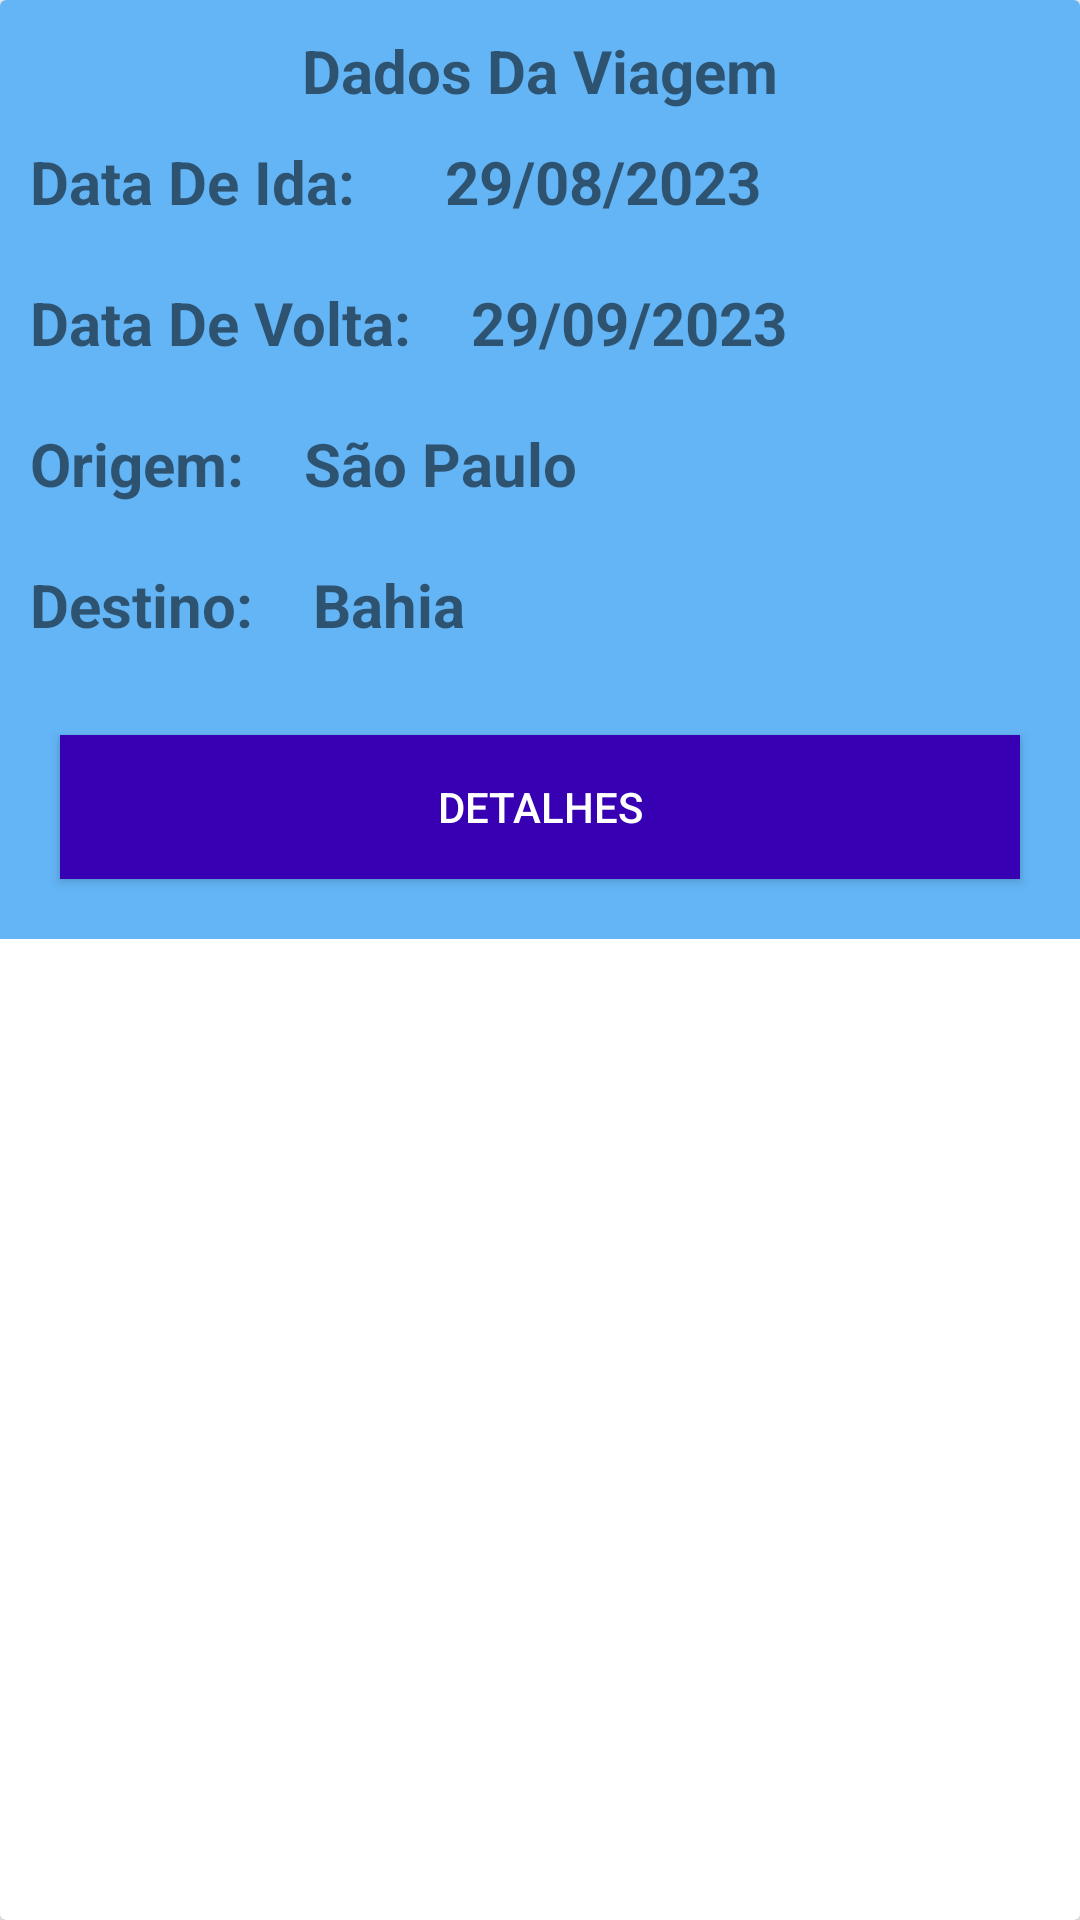

Write the Android layout XML for this screen, with the resource values it uses.
<!-- AndroidManifest.xml: application theme AppTheme -->
<!-- res/layout/card_trip.xml -->
<?xml version="1.0" encoding="utf-8"?>
<androidx.cardview.widget.CardView
    xmlns:android="http://schemas.android.com/apk/res/android"
    android:layout_width="match_parent"
    android:layout_height="wrap_content"
    android:layout_margin="10dp"
    android:background="@color/blue_ligth"
    >

    <LinearLayout
        android:layout_width="match_parent"
        android:layout_height="wrap_content"
        android:background="@color/blue_ligth"
        android:orientation="vertical">

        <TextView
            android:id="@+id/textTitleCard"
            android:layout_width="match_parent"
            android:layout_height="wrap_content"
            android:text="Dados Da Viagem"
            android:textSize="20sp"
            android:layout_marginTop="10dp"
            android:textStyle="bold"
            android:textAlignment="center"
            />

        <LinearLayout
            android:layout_width="match_parent"
            android:layout_height="wrap_content"
            android:orientation="horizontal">
            <TextView
                android:id="@+id/dateIda"
                android:layout_width="wrap_content"
                android:layout_height="wrap_content"
                android:text="Data De Ida:"
                android:textSize="20sp"
                android:layout_margin="10dp"
                android:layout_marginTop="10dp"
                android:textStyle="bold"
                />

            <TextView
                android:id="@+id/dateGo"
                android:layout_width="wrap_content"
                android:layout_height="wrap_content"
                android:layout_marginStart="20dp"
                android:layout_marginTop="10dp"
                android:text="29/08/2023"
                android:textSize="20sp"
                android:textStyle="bold" />
        </LinearLayout>

        <LinearLayout
            android:layout_width="match_parent"
            android:layout_height="wrap_content"
            android:orientation="horizontal">
            <TextView
                android:id="@+id/dateVolta"
                android:layout_width="wrap_content"
                android:layout_height="wrap_content"
                android:text="Data De Volta:"
                android:textSize="20sp"
                android:layout_margin="10dp"
                android:layout_marginTop="10dp"
                android:textStyle="bold"
                />
            <TextView
                android:id="@+id/dateback"
                android:layout_width="wrap_content"
                android:layout_height="wrap_content"
                android:text="29/09/2023"
                android:textSize="20sp"
                android:layout_margin="10dp"
                android:layout_marginTop="10dp"
                android:textStyle="bold"
                />
        </LinearLayout>

        <LinearLayout
            android:layout_width="match_parent"
            android:layout_height="wrap_content"
            android:orientation="horizontal">
            <TextView
                android:layout_width="wrap_content"
                android:layout_height="wrap_content"
                android:text="Origem:"
                android:textSize="20sp"
                android:layout_margin="10dp"
                android:layout_marginTop="10dp"
                android:textStyle="bold"
                />
            <TextView
                android:id="@+id/textOrigin"
                android:layout_width="wrap_content"
                android:layout_height="wrap_content"
                android:text="São Paulo"
                android:textSize="20sp"
                android:layout_margin="10dp"
                android:layout_marginTop="10dp"
                android:textStyle="bold"
                />
        </LinearLayout>

        <LinearLayout
            android:layout_width="match_parent"
            android:layout_height="wrap_content"
            android:orientation="horizontal">
            <TextView
                android:layout_width="wrap_content"
                android:layout_height="wrap_content"
                android:text="Destino:"
                android:textSize="20sp"
                android:layout_margin="10dp"
                android:layout_marginTop="10dp"
                android:textStyle="bold"
                />
            <TextView
                android:id="@+id/textDestiny"
                android:layout_width="wrap_content"
                android:layout_height="wrap_content"
                android:text="Bahia"
                android:textSize="20sp"
                android:layout_margin="10dp"
                android:layout_marginTop="10dp"
                android:textStyle="bold"
                />
        </LinearLayout>

        <Button
            android:id="@+id/buttonDetails"
            android:layout_width="match_parent"
            android:layout_height="wrap_content"
            android:text="Detalhes"
            android:layout_margin="20dp"
            android:background="@color/purple_700"
            android:textColor="@color/white"/>
    </LinearLayout>

</androidx.cardview.widget.CardView>
<!-- resources referenced by this layout -->
<resources>
  <color name="blue_ligth">#64b5f6</color>
  <color name="purple_700">#FF3700B3</color>
  <color name="white">#FFFFFFFF</color>
  <style name="AppTheme" parent="Theme.AppCompat.Light.NoActionBar">
          
          <item name="colorPrimary">@color/dark_blue</item>
          <item name="colorPrimaryDark">@color/blue_ligth</item>
          <item name="colorAccent">@color/colorAccent</item>
      </style>
  <color name="dark_blue">#1465bb</color>
  <color name="colorAccent">#bbdefb</color>
</resources>
